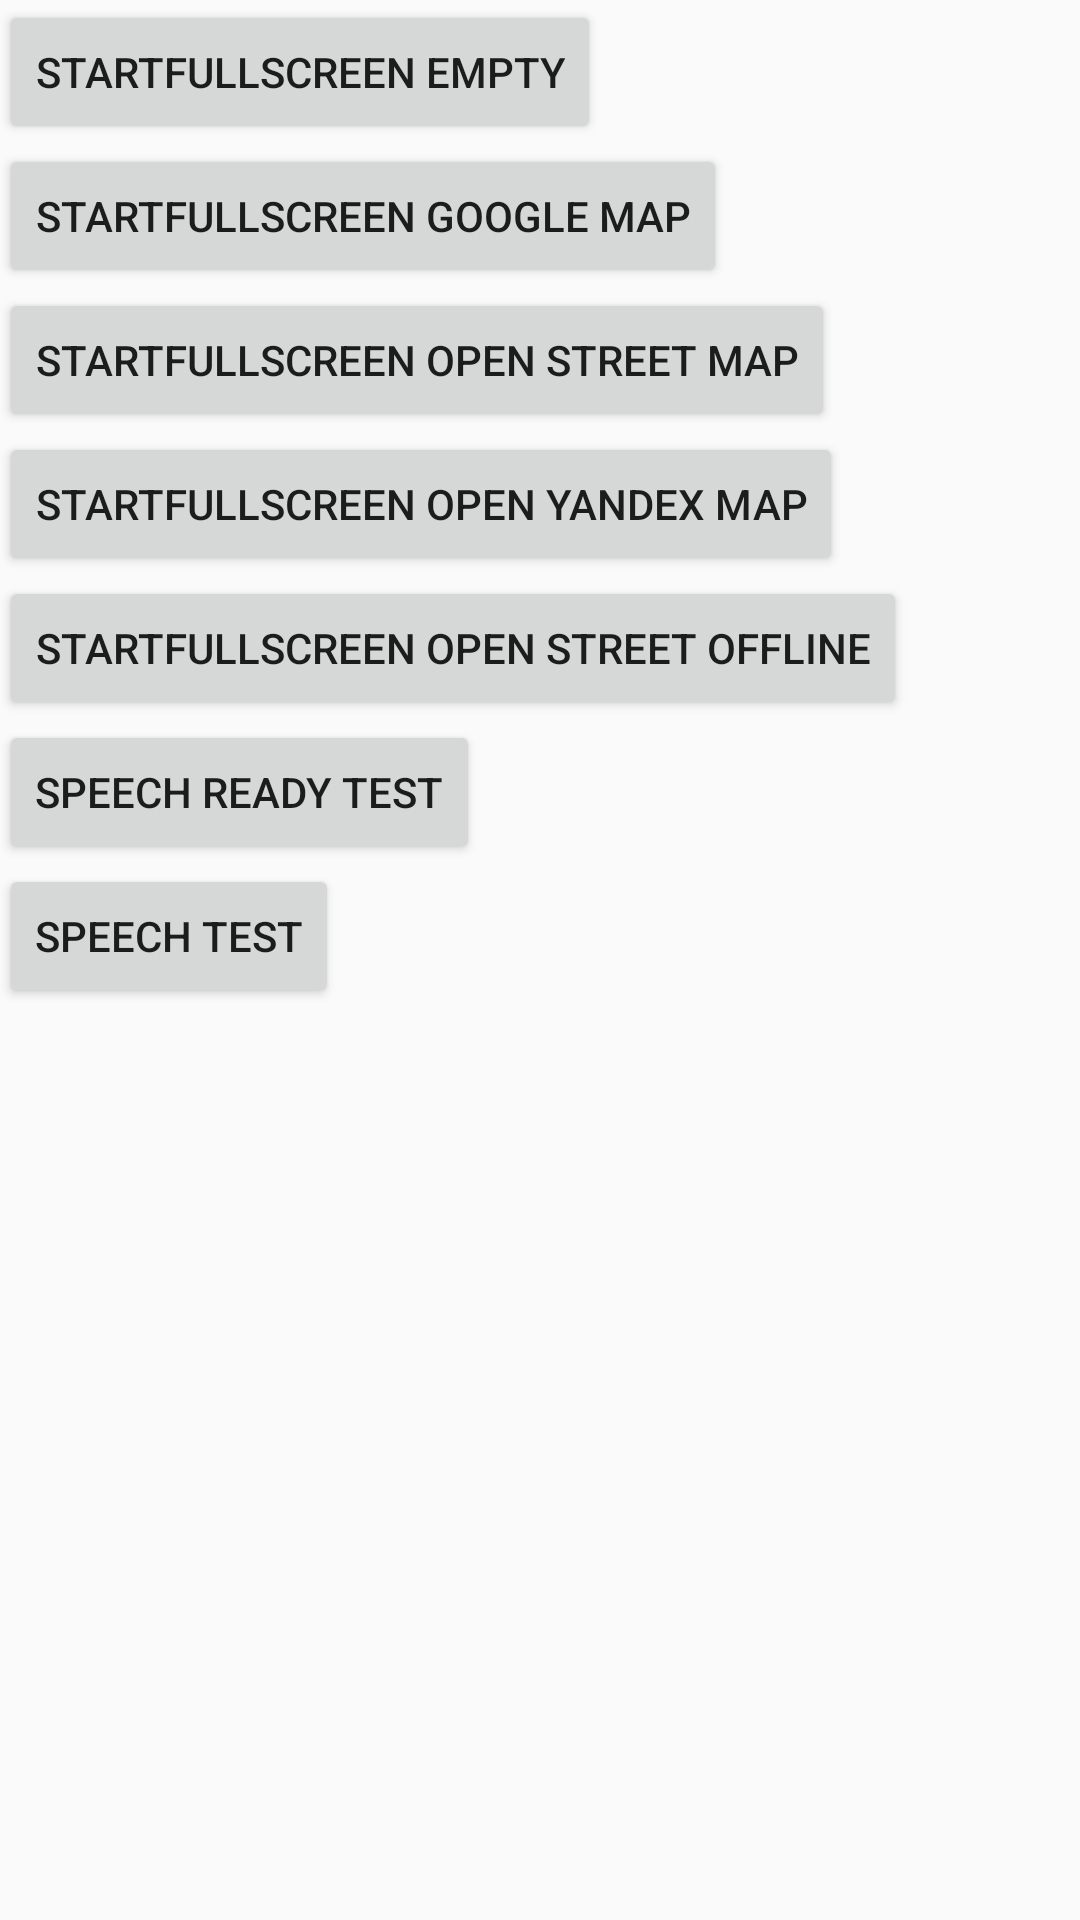

Layout XML and referenced resources for this Android screen:
<!-- AndroidManifest.xml: application theme AppTheme -->
<!-- res/layout/activity_main.xml -->
<LinearLayout xmlns:android="http://schemas.android.com/apk/res/android"
    xmlns:tools="http://schemas.android.com/tools"
    android:layout_width="match_parent"
    android:layout_height="match_parent" android:paddingLeft="@dimen/activity_horizontal_margin"
    android:paddingRight="@dimen/activity_horizontal_margin"
    android:paddingTop="@dimen/activity_vertical_margin"
    android:paddingBottom="@dimen/activity_vertical_margin"
    android:orientation="vertical"
    tools:context=".MainActivity">

    <Button
        android:layout_width="wrap_content"
        android:layout_height="wrap_content"
        android:text="startFullScreen empty"
        android:id="@+id/button"
        android:onClick="startFullScreen" />
    <Button
        android:layout_width="wrap_content"
        android:layout_height="wrap_content"
        android:text="startFullScreen google map"
        android:onClick="startFullScreenGmap" />
    <Button
        android:layout_width="wrap_content"
        android:layout_height="wrap_content"
        android:text="startFullScreen open street map"
        android:onClick="startFullScreenOSMap" />
    <Button
        android:layout_width="wrap_content"
        android:layout_height="wrap_content"
        android:text="startFullScreen open yandex map"
        android:onClick="startFullScreenYAMap" />
    <Button
        android:layout_width="wrap_content"
        android:layout_height="wrap_content"
        android:text="startFullScreen open street offline"
        android:onClick="startFullScreenOSMMF" />

    <Button
        android:layout_width="wrap_content"
        android:layout_height="wrap_content"
        android:text="Speech ready test"
        android:onClick="TestSpeechInstall" />

    <Button
        android:layout_width="wrap_content"
        android:layout_height="wrap_content"
        android:text="Speech test"
        android:onClick="TestSpeech" />


</LinearLayout>
<!-- resources referenced by this layout -->
<resources>
  <style name="AppTheme" parent="Theme.AppCompat.Light.DarkActionBar">
          
      </style>
</resources>
